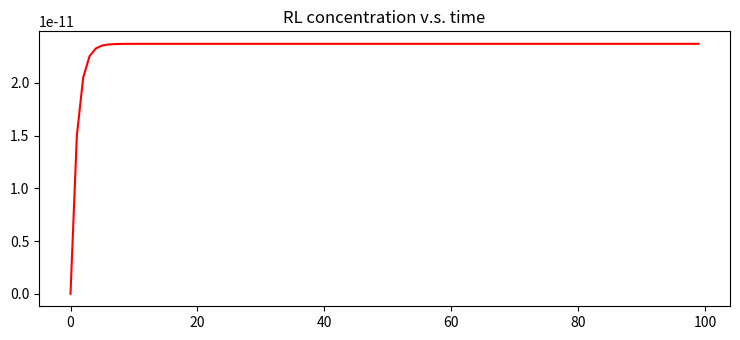

Write Python code to recreate this figure.
import numpy as np
import matplotlib.pyplot as plt
# temperature is 25°C
# time unit is minute, R_tot and L_tot's concentration unit are both M
dt = 0.1*1/60
# n is the time we repeat this loop
n = 100
# k_on unit is M^(-1)min^(-1), k_off unit is min^(-1)
k_on = 10**7
k_off = 0.033
R_tot = 30*10**(-9)
L_tot = 30*10**(-9)
data = np.zeros((n,))
rl = 0

# def binding_rate_vs_time(rl):
#     return k_on*rl**2-(k_on*(R_tot+L_tot)+k_off)*rl+k_on*R_tot*L_tot*dt

# def recursion(num):
#     if num == 0:
#         return 0
#     else:
#         return recursion(num-1)+binding_rate_vs_time(recursion(num-1))

for index in range(n):
    if index == 0:
        rl = 0
        data[index]=rl
    else:
        rl = rl + k_on*rl**2-(k_on*(R_tot+L_tot)+k_off)*rl+k_on*R_tot*L_tot*dt
        data[index]=rl


print(data)

t = np.arange(0, n, 1) 
plt.rcParams["figure.figsize"] = [7.50, 3.50]
plt.rcParams["figure.autolayout"] = True
plt.title("RL concentration v.s. time")
plt.plot(t, data, color="red")

plt.show()

